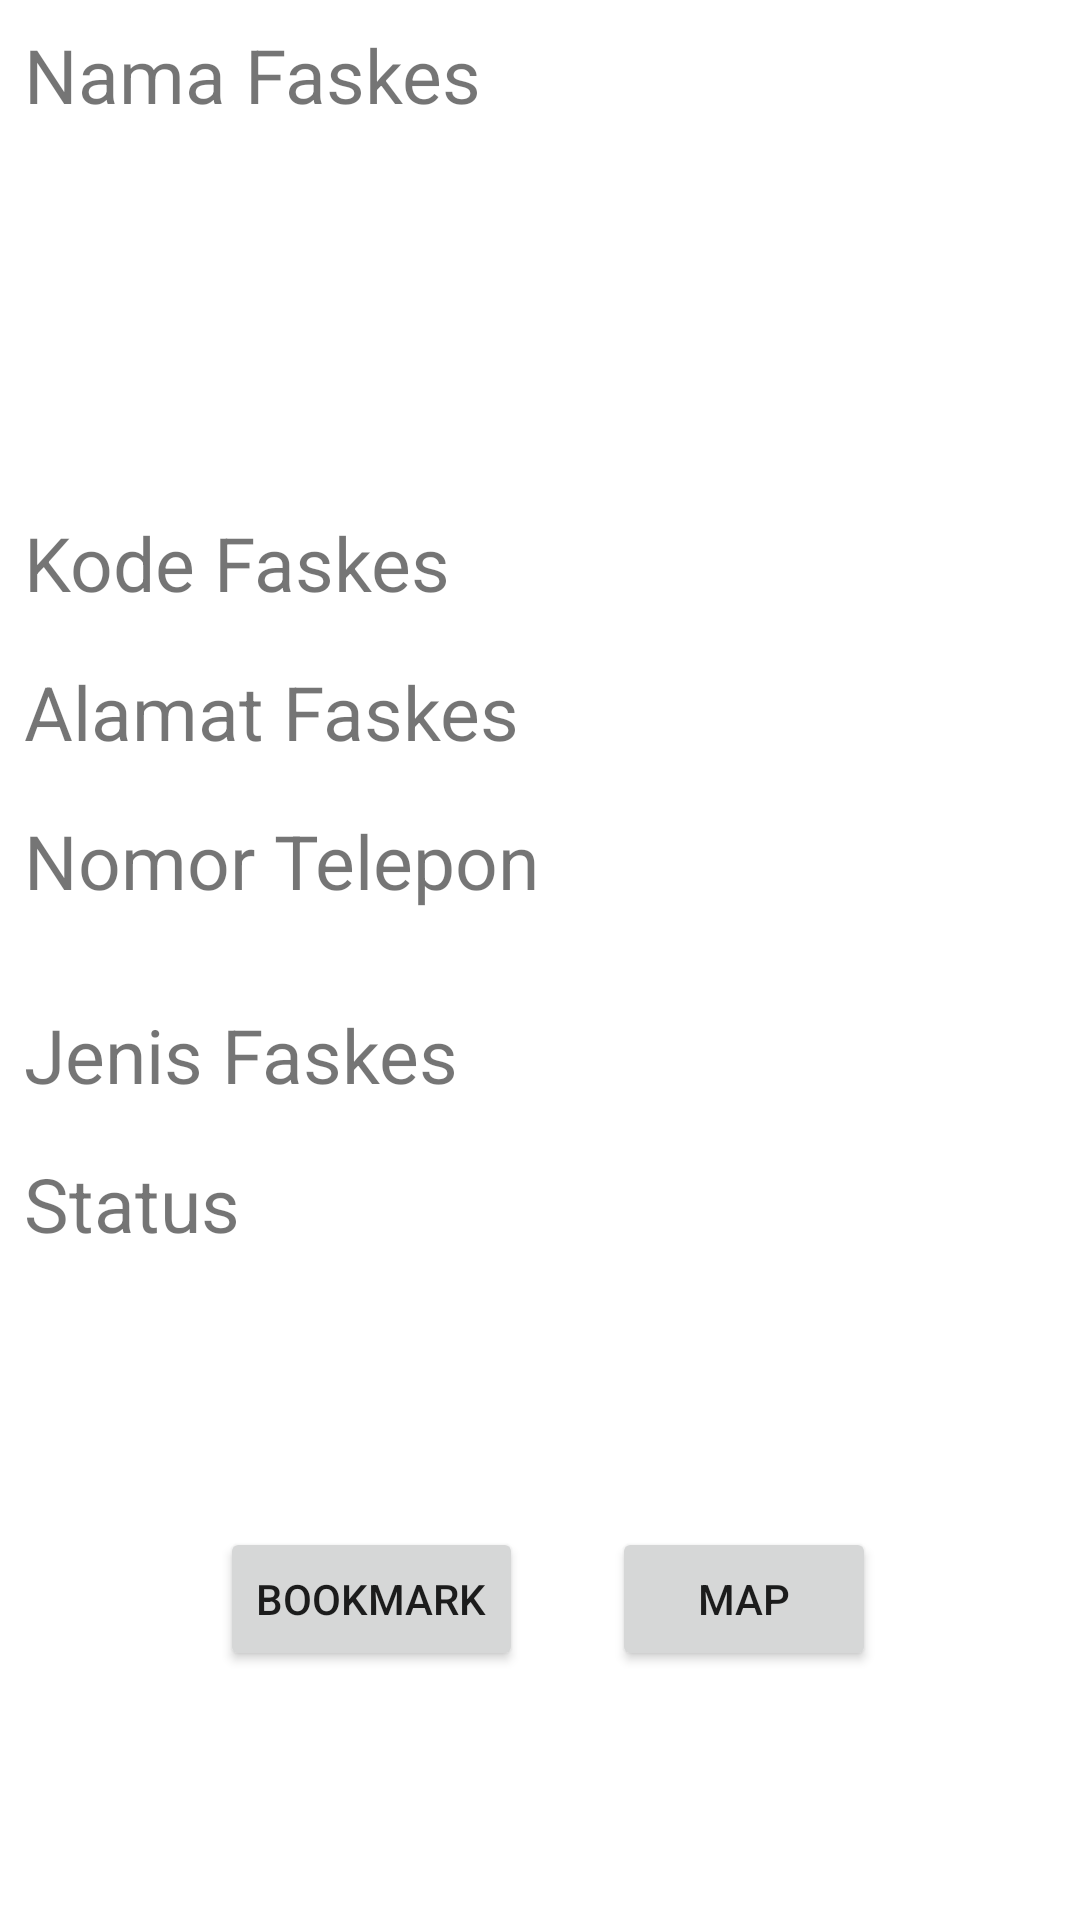

Layout XML and referenced resources for this Android screen:
<!-- AndroidManifest.xml: application theme Theme.MyApplication -->
<!-- res/layout/activity_faskes.xml -->
<?xml version="1.0" encoding="utf-8"?>
<androidx.constraintlayout.widget.ConstraintLayout xmlns:android="http://schemas.android.com/apk/res/android"
    xmlns:app="http://schemas.android.com/apk/res-auto"
    xmlns:tools="http://schemas.android.com/tools"
    android:layout_width="match_parent"
    android:layout_height="match_parent"
    tools:context=".FaskesActivity">

    <TextView
        android:id="@+id/nama_faskes"
        android:layout_width="match_parent"
        android:layout_height="wrap_content"
        android:layout_marginBottom="113dp"
        android:padding="8dp"
        android:textSize="25sp"
        android:text="@string/nama_faskes"
        app:layout_constraintBottom_toTopOf="@+id/kode_faskes"
        app:layout_constraintEnd_toEndOf="parent"
        app:layout_constraintStart_toStartOf="parent"
        app:layout_constraintTop_toTopOf="parent" />

    <TextView
        android:id="@+id/kode_faskes"
        android:layout_width="match_parent"
        android:layout_height="wrap_content"
        android:padding="8dp"
        android:textSize="25sp"
        android:text="@string/kode_faskes"
        app:layout_constraintBottom_toTopOf="@+id/alamat_faskes"
        app:layout_constraintEnd_toEndOf="parent"
        app:layout_constraintStart_toStartOf="parent"
        app:layout_constraintTop_toBottomOf="@+id/nama_faskes" />

    <TextView
        android:id="@+id/alamat_faskes"
        android:layout_width="match_parent"
        android:layout_height="wrap_content"
        android:padding="8dp"
        android:textSize="25sp"
        android:text="@string/alamat_faskes"
        app:layout_constraintBottom_toTopOf="@+id/nomor_telepon"
        app:layout_constraintEnd_toEndOf="parent"
        app:layout_constraintStart_toStartOf="parent"
        app:layout_constraintTop_toBottomOf="@+id/kode_faskes" />

    <TextView
        android:id="@+id/nomor_telepon"
        android:layout_width="match_parent"
        android:layout_height="wrap_content"
        android:layout_marginBottom="15dp"
        android:padding="8dp"
        android:textSize="25sp"
        android:text="@string/nomor_telepon"
        app:layout_constraintBottom_toTopOf="@+id/jenis_faskes"
        app:layout_constraintEnd_toEndOf="parent"
        app:layout_constraintStart_toStartOf="parent"
        app:layout_constraintTop_toBottomOf="@+id/alamat_faskes" />

    <TextView
        android:id="@+id/jenis_faskes"
        android:layout_width="match_parent"
        android:layout_height="wrap_content"
        android:padding="8dp"
        android:textSize="25sp"
        android:text="@string/jenis_faskes"
        app:layout_constraintBottom_toTopOf="@+id/status"
        app:layout_constraintEnd_toEndOf="parent"
        app:layout_constraintStart_toStartOf="parent"
        app:layout_constraintTop_toBottomOf="@+id/nomor_telepon" />

    <TextView
        android:id="@+id/status"
        android:layout_width="match_parent"
        android:layout_height="wrap_content"
        android:padding="8dp"
        android:text="@string/status"
        android:textSize="25sp"
        app:layout_constraintBottom_toTopOf="@+id/jenis_faskes"
        app:layout_constraintEnd_toEndOf="parent"
        app:layout_constraintHorizontal_bias="0.0"
        app:layout_constraintStart_toStartOf="parent"
        app:layout_constraintTop_toTopOf="parent"
        app:layout_constraintVertical_bias="0.318" />

    <Button
        android:id="@+id/button_bookmark"
        android:layout_width="wrap_content"
        android:layout_height="wrap_content"
        android:text="@string/bookmark"
        app:layout_constraintBottom_toBottomOf="parent"
        app:layout_constraintEnd_toEndOf="parent"
        app:layout_constraintHorizontal_bias="0.283"
        app:layout_constraintStart_toStartOf="parent"
        app:layout_constraintTop_toBottomOf="@+id/status"
        />

    <Button
        android:id="@+id/button_map"
        android:layout_width="wrap_content"
        android:layout_height="wrap_content"
        android:text="@string/map"
        app:layout_constraintBottom_toBottomOf="parent"
        app:layout_constraintEnd_toEndOf="parent"
        app:layout_constraintHorizontal_bias="0.303"
        app:layout_constraintStart_toEndOf="@+id/button_bookmark"
        app:layout_constraintTop_toBottomOf="@+id/status" />


</androidx.constraintlayout.widget.ConstraintLayout>
<!-- resources referenced by this layout -->
<resources>
  <string name="alamat_faskes">Alamat Faskes</string>
  <string name="bookmark">Bookmark</string>
  <string name="jenis_faskes">Jenis Faskes</string>
  <string name="kode_faskes">Kode Faskes</string>
  <string name="map">Map</string>
  <string name="nama_faskes">Nama Faskes</string>
  <string name="nomor_telepon">Nomor Telepon</string>
  <string name="status">Status</string>
  <style name="Theme.MyApplication" parent="Theme.MaterialComponents.DayNight.NoActionBar">
          
          <item name="colorPrimary">@color/purple_500</item>
          <item name="colorPrimaryVariant">#6ABEFF</item>
          <item name="colorOnPrimary">@color/white</item>
          
          <item name="colorSecondary">@color/teal_200</item>
          <item name="colorSecondaryVariant">@color/teal_700</item>
          <item name="colorOnSecondary">@color/black</item>
          
          <item name="android:statusBarColor" tools:targetApi="l">?attr/colorPrimaryVariant</item>
          
      </style>
  <color name="purple_500">#FF6200EE</color>
  <color name="white">#FFFFFFFF</color>
  <color name="teal_200">#FF03DAC5</color>
  <color name="teal_700">#FF018786</color>
  <color name="black">#FF000000</color>
</resources>
